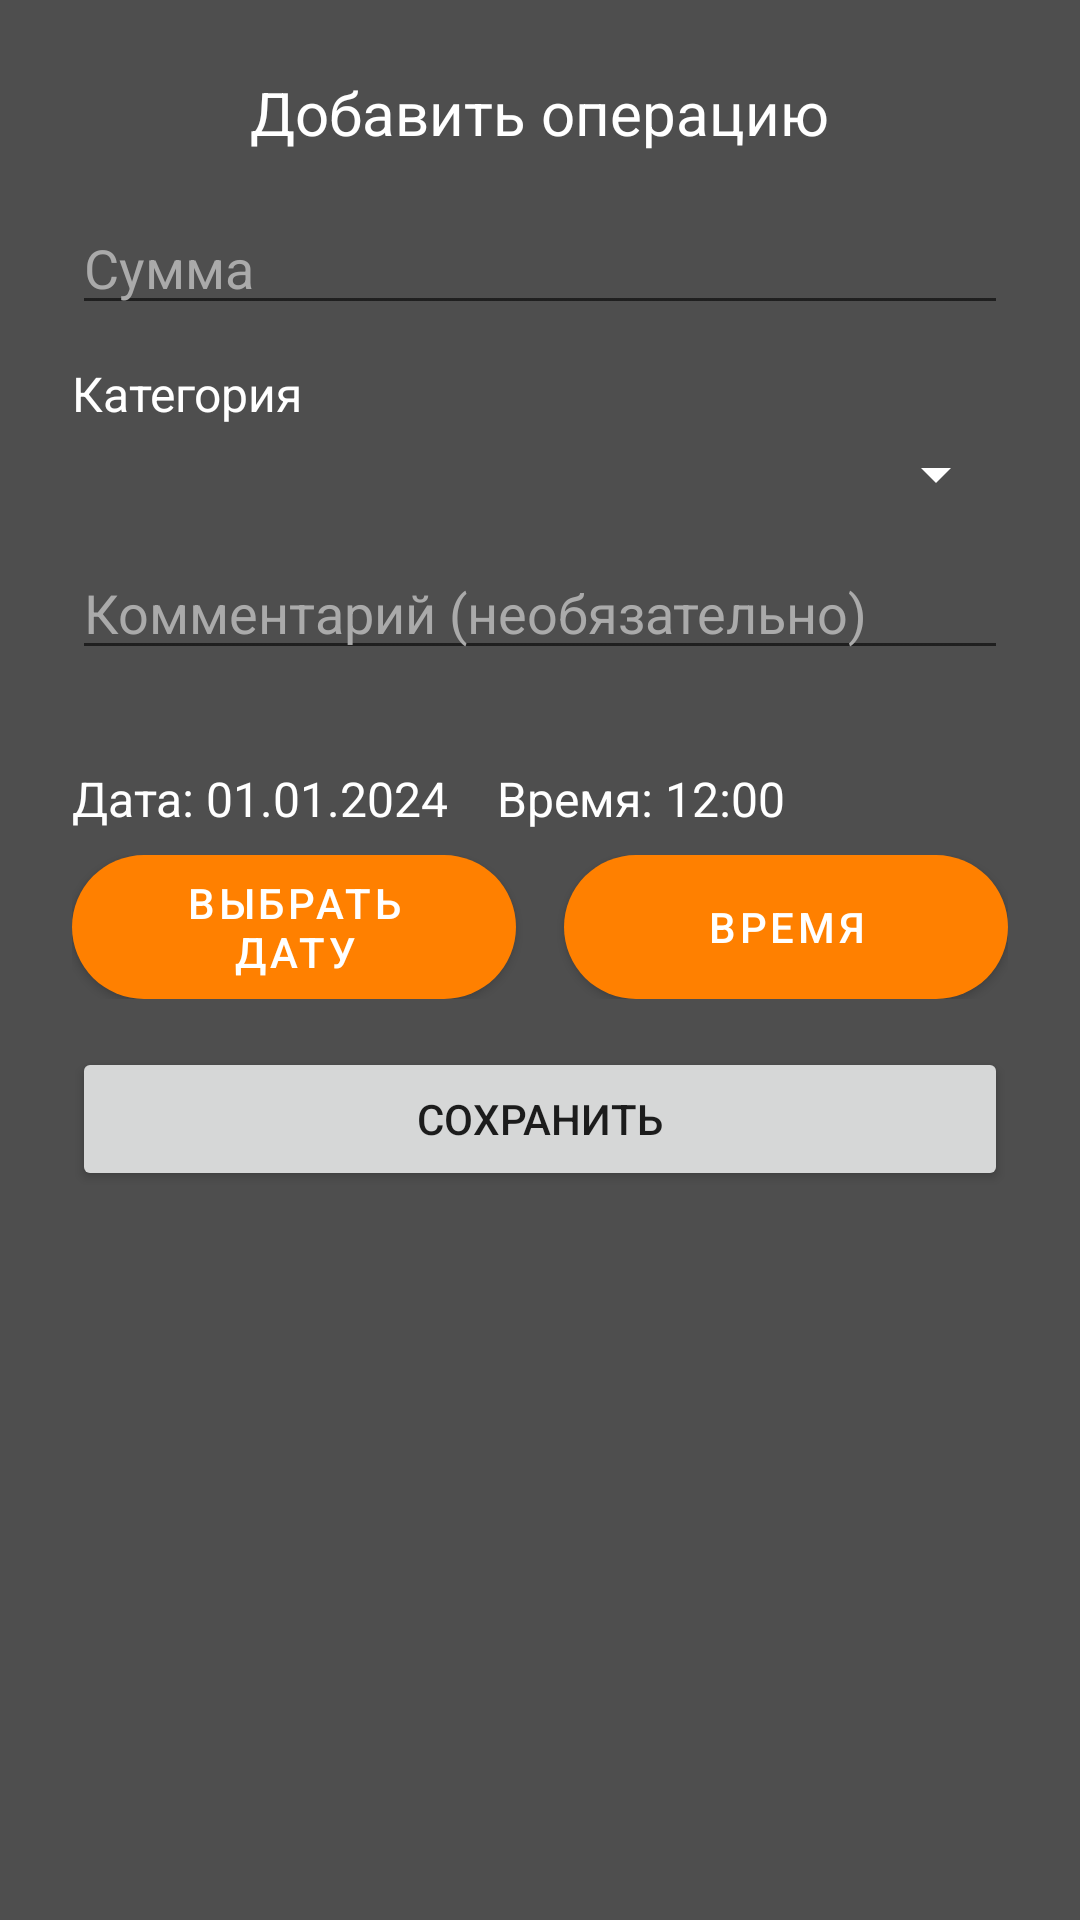

Layout XML and referenced resources for this Android screen:
<!-- AndroidManifest.xml: application theme Theme.MoneyDealer -->
<!-- res/layout/dialog_add_transaction.xml -->
<?xml version="1.0" encoding="utf-8"?>
<LinearLayout xmlns:android="http://schemas.android.com/apk/res/android"
    android:layout_width="match_parent"
    android:layout_height="wrap_content"
    android:orientation="vertical"
    android:background="@color/background_color"
    android:padding="24dp">

    <TextView
        android:layout_width="wrap_content"
        android:layout_height="wrap_content"
        android:text="Добавить операцию"
        android:textColor="@android:color/white"
        android:textSize="20sp"
        android:layout_gravity="center_horizontal"
        android:layout_marginBottom="16dp"/>

    <EditText
        android:id="@+id/etAmount"
        android:layout_width="match_parent"
        android:layout_height="wrap_content"
        android:hint="Сумма"
        android:textColor="@android:color/white"
        android:textColorHint="@android:color/darker_gray"
        android:inputType="numberDecimal"
        android:layout_marginBottom="12dp"/>

    <TextView
        android:id="@+id/tvCategoryLabel"
        android:layout_width="wrap_content"
        android:layout_height="wrap_content"
        android:text="Категория"
        android:textColor="@android:color/white"
        android:textSize="16sp"
        android:layout_marginBottom="4dp"/>

    <Spinner
        android:id="@+id/spinnerCategory"
        android:layout_width="match_parent"
        android:layout_height="wrap_content"
        android:layout_marginBottom="12dp"
        android:backgroundTint="@android:color/white"/>

    <EditText
        android:id="@+id/etComment"
        android:layout_width="match_parent"
        android:layout_height="wrap_content"
        android:hint="Комментарий (необязательно)"
        android:textColor="@android:color/white"
        android:textColorHint="@android:color/darker_gray"
        android:inputType="text"
        android:layout_marginBottom="16dp"/>

    <LinearLayout
        android:id="@+id/dateTimeRow"
        android:layout_width="match_parent"
        android:layout_height="wrap_content"
        android:orientation="horizontal"
        android:gravity="center_vertical"
        android:layout_marginTop="16dp"
        android:layout_marginBottom="8dp">

        <TextView
            android:id="@+id/tvSelectedDate"
            android:layout_width="wrap_content"
            android:layout_height="wrap_content"
            android:text="Дата: 01.01.2024"
            android:textColor="@android:color/white"
            android:textSize="16sp"
            android:layout_marginEnd="16dp"/>

        <TextView
            android:id="@+id/tvSelectedTime"
            android:layout_width="wrap_content"
            android:layout_height="wrap_content"
            android:text="Время: 12:00"
            android:textColor="@android:color/white"
            android:textSize="16sp"/>
    </LinearLayout>

    <LinearLayout
        android:id="@+id/dateTimeButtonsRow"
        android:layout_width="match_parent"
        android:layout_height="wrap_content"
        android:orientation="horizontal"
        android:gravity="center"
        android:layout_marginBottom="16dp">

        <Button
            android:id="@+id/btnPickDate"
            style="@style/Widget.MaterialComponents.Button"
            android:layout_width="0dp"
            android:layout_height="wrap_content"
            android:layout_weight="1"
            android:text="ВЫБРАТЬ ДАТУ"
            android:textColor="@android:color/white"
            android:background="@drawable/rounded_orange_button"/>

        <Space
            android:layout_width="16dp"
            android:layout_height="wrap_content"/>

        <Button
            android:id="@+id/btnPickTime"
            style="@style/Widget.MaterialComponents.Button"
            android:layout_width="0dp"
            android:layout_height="wrap_content"
            android:layout_weight="1"
            android:text="ВРЕМЯ"
            android:textColor="@android:color/white"
            android:background="@drawable/rounded_orange_button"/>
    </LinearLayout>

    <Button
        android:id="@+id/btnSaveTransaction"
        android:layout_width="match_parent"
        android:layout_height="wrap_content"
        android:text="Сохранить"/>

</LinearLayout>
<!-- resources referenced by this layout -->
<resources>
  <color name="background_color">#4E4E4E</color>
  <!-- drawable rounded_orange_button (drawable) -->
  <?xml version="1.0" encoding="utf-8"?>
  <shape xmlns:android="http://schemas.android.com/apk/res/android" android:shape="rectangle">
      <solid android:color="@color/welcome_orange" />
      <corners android:radius="150dp" />
  </shape>
  <style name="Theme.MoneyDealer" parent="Theme.MaterialComponents.DayNight.NoActionBar">
          
          <item name="colorPrimary">@color/welcome_orange</item>
          <item name="colorPrimaryVariant">@color/welcome_orange</item>
          <item name="colorOnPrimary">@color/white</item>
          
          <item name="colorSecondary">@color/teal_200</item>
          <item name="colorSecondaryVariant">@color/teal_700</item>
          <item name="colorOnSecondary">@color/black</item>
          <item name="android:statusBarColor">@color/background_color</item>
          <item name="android:windowBackground">@color/background_color</item>
      </style>
  <color name="welcome_orange">#FF8000</color>
  <color name="white">#FFFFFFFF</color>
  <color name="teal_200">#FF03DAC5</color>
  <color name="teal_700">#FF018786</color>
  <color name="black">#FF000000</color>
</resources>
